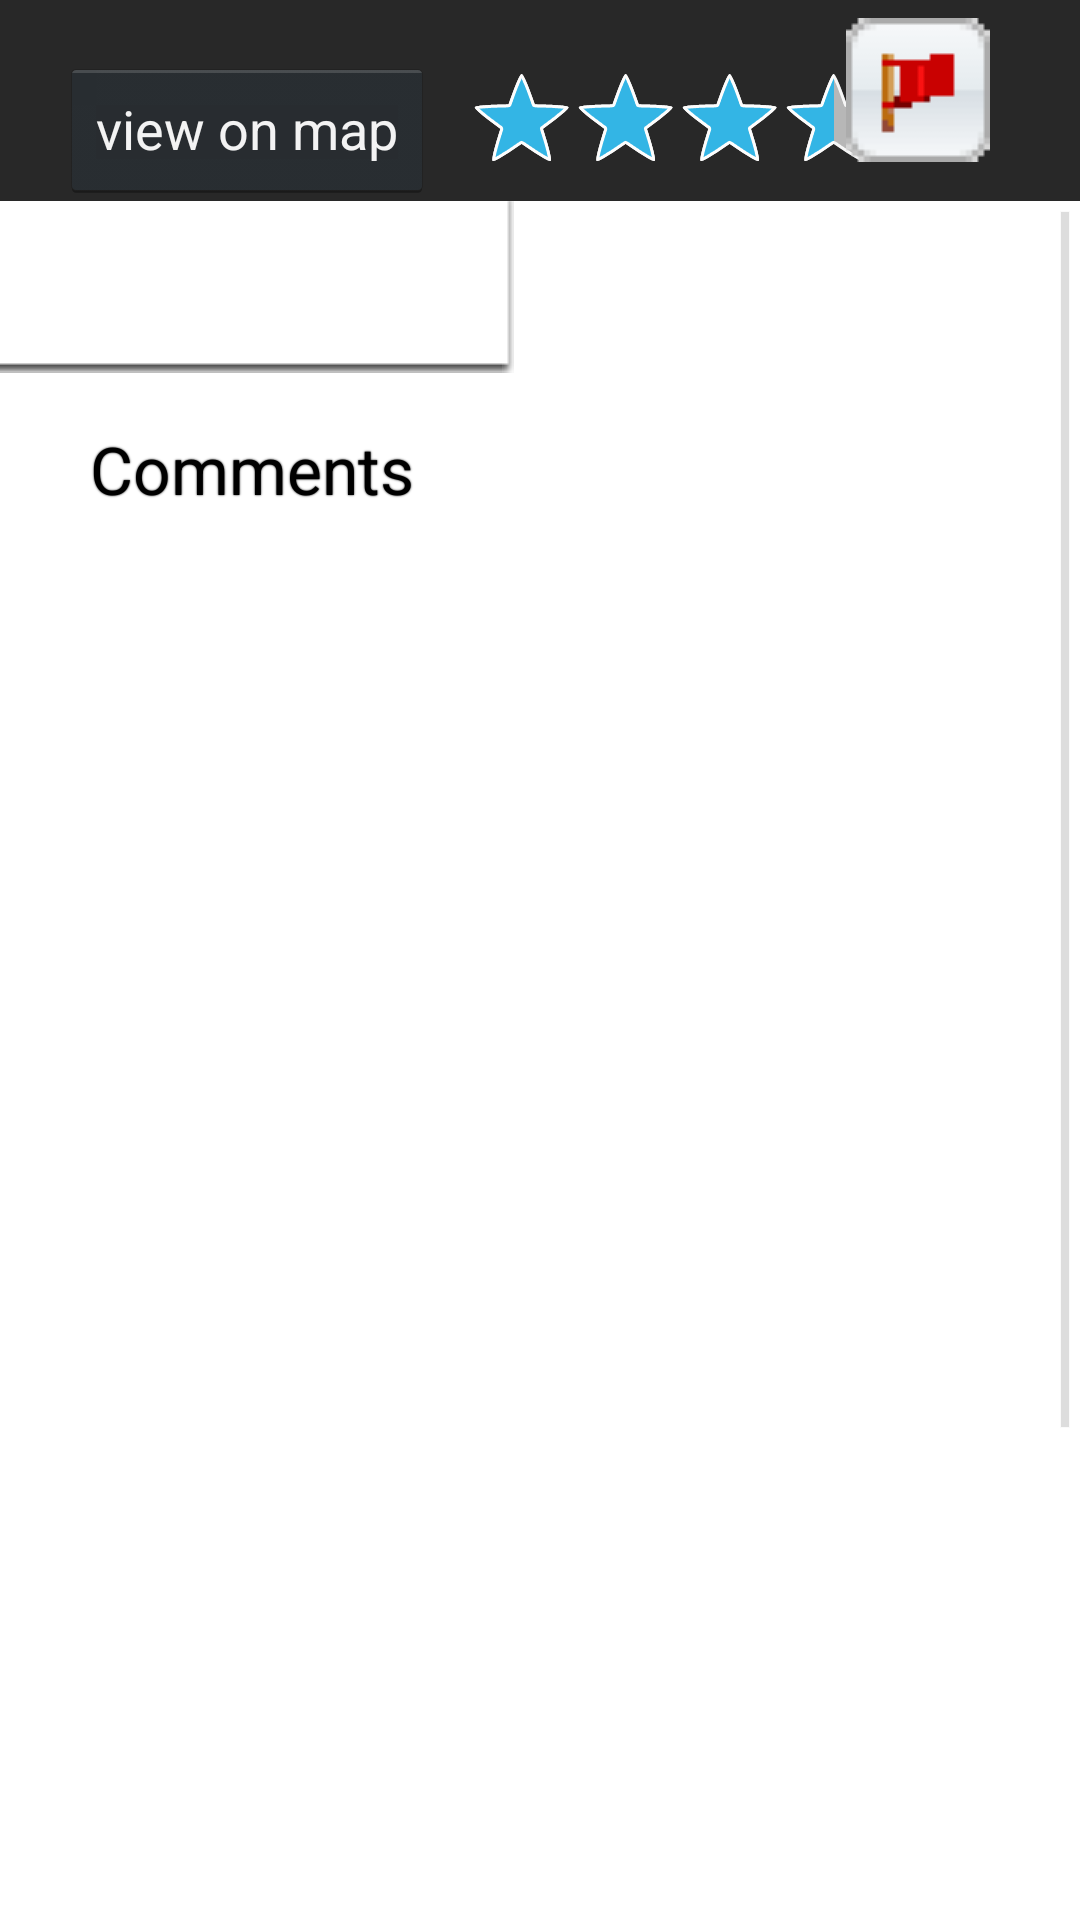

Here is an Android app screen rendered from its layout file. Give the layout XML and the strings, colors and styles it references.
<!-- AndroidManifest.xml: application theme trydishtheme -->
<!-- res/layout/activity_view_dish.xml -->
<RelativeLayout xmlns:android="http://schemas.android.com/apk/res/android"
    xmlns:tools="http://schemas.android.com/tools"
    android:layout_width="match_parent"
    android:layout_height="match_parent"
    android:background="#ffffff"
    tools:context=".ViewDish" >

    <RelativeLayout
        android:id="@+id/rl1"
        android:layout_width="match_parent"
        android:layout_height="wrap_content"
        android:background="#282828" >

        <TextView
            android:id="@+id/dish_header_text"
            android:layout_width="1000dp"
            android:layout_height="wrap_content"
            android:background="#282828" />

        <Button
            android:id="@+id/mapButtonView"
            android:layout_width="wrap_content"
            android:layout_height="wrap_content"
            android:layout_above="@+id/horizontalScrollView1"
            android:layout_below="@+id/dish_header_text"
            android:layout_alignParentLeft="true"
            android:text="view on map" 
             android:layout_marginLeft="20dp"/>
    </RelativeLayout>

    <ScrollView
        android:id="@+id/scrollView1"
        android:layout_width="match_parent"
        android:layout_height="wrap_content"
        android:layout_below="@+id/rl1"
        android:layout_alignParentBottom="true"
        android:layout_alignParentLeft="true"
        android:layout_alignParentRight="true"
        
        android:layout_centerHorizontal="true" >

        <RelativeLayout
            android:id="@+id/RelativeLayout1"
            android:layout_width="match_parent"
            android:layout_height="800dp"
            android:layout_marginTop="-4dp" >

            <HorizontalScrollView
                android:id="@+id/horizontalScrollView1"
                android:layout_width="wrap_content"
                android:layout_height="wrap_content"
                android:layout_marginLeft="-4dp"
                android:layout_marginRight="-5dp"
                android:background="@drawable/background_dropshadow"
                android:fadeScrollbars="false" >

                <LinearLayout
                    android:id="@+id/image_linear"
                    android:layout_width="300dp"
                    android:layout_height="match_parent"
                    android:background="#00333333"
                    android:orientation="horizontal" >
                </LinearLayout>
            </HorizontalScrollView>

            <TextView
                android:id="@+id/rating_text"
                android:layout_width="wrap_content"
                android:layout_height="wrap_content"
                android:layout_below="@+id/horizontalScrollView1"
                android:layout_marginTop="10dp"
                android:paddingLeft="30dp"
                android:shadowColor="#000000"
                android:shadowRadius="1"
                android:textColor="#000000"
                android:textSize="20sp"
                android:text=""
                android:textAppearance="?android:attr/textAppearanceLarge" />
			

            <TextView
                android:id="@+id/comment_text"
                android:layout_width="wrap_content"
                android:layout_height="wrap_content"
                android:layout_alignLeft="@+id/dish_header_text"
                android:layout_below="@+id/rating_text"
                android:layout_marginTop="-20dp"
                android:paddingLeft="30dp"
                android:shadowColor="#000000"
                android:shadowRadius="1"
                android:text="Comments"
                android:textAppearance="?android:attr/textAppearanceLarge"
                android:textColor="#000000" />

            <LinearLayout
                android:id="@+id/Layout"
                android:layout_width="match_parent"
                android:layout_height="wrap_content"
                android:layout_below="@+id/comment_text"
                android:layout_marginLeft="30dp"
                android:layout_marginRight="30dp"
                android:layout_marginTop="21dp"
                android:orientation="vertical" >
            </LinearLayout>
            
        </RelativeLayout>
    </ScrollView>

    <RatingBar
        android:id="@+id/ratingBar2"
        style="?android:attr/ratingBarStyleIndicator"
        android:layout_width="wrap_content"
        android:layout_height="wrap_content"
        android:layout_above="@+id/scrollView1"
        android:layout_alignBaseline="@+id/dish_header"
        android:layout_alignParentRight="true"
        android:layout_marginBottom="10dp"
        android:layout_marginRight="30dp"
        android:isIndicator="true"
        android:maxWidth="20dp"
        android:rating="3.5" />

    <ImageButton
        android:id="@+id/flagButton"
        android:layout_width="wrap_content"
        android:layout_height="wrap_content"
        android:layout_alignParentRight="true"
        android:layout_alignParentTop="true"
        android:layout_marginRight="30dp"
        android:layout_marginTop="6dp"
        android:background="@drawable/report" />
    
    <ProgressBar
        android:id="@+id/viewDish_progressbar"
        style="?android:attr/progressBarStyleLarge"
        android:layout_width="wrap_content"
        android:layout_height="wrap_content"
        android:layout_alignParentTop="true"
        android:layout_centerHorizontal="true"
        android:layout_marginTop="300dp"
        android:indeterminate="true"
        android:visibility="invisible" />

</RelativeLayout>
<!-- resources referenced by this layout -->
<resources>
  <!-- drawable report: png bitmap (drawable, 696 bytes) -->
  <style name="trydishtheme" parent="android:Theme">
  
      <item name="android:editTextStyle">@style/EditTexttrydishtheme</item>
  
      <item name="android:autoCompleteTextViewStyle">@style/AutoCompleteTextViewtrydishtheme</item>
  
      <item name="android:spinnerStyle">@style/Spinnertrydishtheme</item>
  
      <item name="android:dropDownSpinnerStyle">@style/Spinnertrydishtheme.DropDown</item>
  
      <item name="android:spinnerDropDownItemStyle">@style/SpinnerDropDownItemtrydishtheme</item>
  
    </style>
  <style name="EditTexttrydishtheme" parent="android:Widget.EditText">
  	  <item name="android:background">@drawable/edit_text_holo_dark</item>
  	  <item name="android:textColor">#000000</item>
  	  <item name="android:textCursorDrawable">@null</item>
  	  <item name="android:height">40sp</item>
    </style>
  <style name="AutoCompleteTextViewtrydishtheme" parent="android:Widget.AutoCompleteTextView">
        <item name="android:dropDownSelector">@drawable/list_selector_holo_dark</item>
  	  <item name="android:background">@drawable/edit_text_holo_dark</item>
  	  <item name="android:textColor">#ffffff</item>
    </style>
  <style name="Spinnertrydishtheme" parent="android:Widget.Spinner">
        <item name="android:background">@drawable/spinner_background_holo_dark</item>
        <item name="android:dropDownSelector">@drawable/list_selector_holo_dark</item>
    </style>
  <style name="Spinnertrydishtheme.DropDown">
        <item name="android:spinnerMode">dropdown</item>
    </style>
  <style name="SpinnerDropDownItemtrydishtheme" parent="android:Widget.DropDownItem.Spinner">
        <item name="android:checkMark">@drawable/btn_radio_holo_dark</item>
    </style>
</resources>
